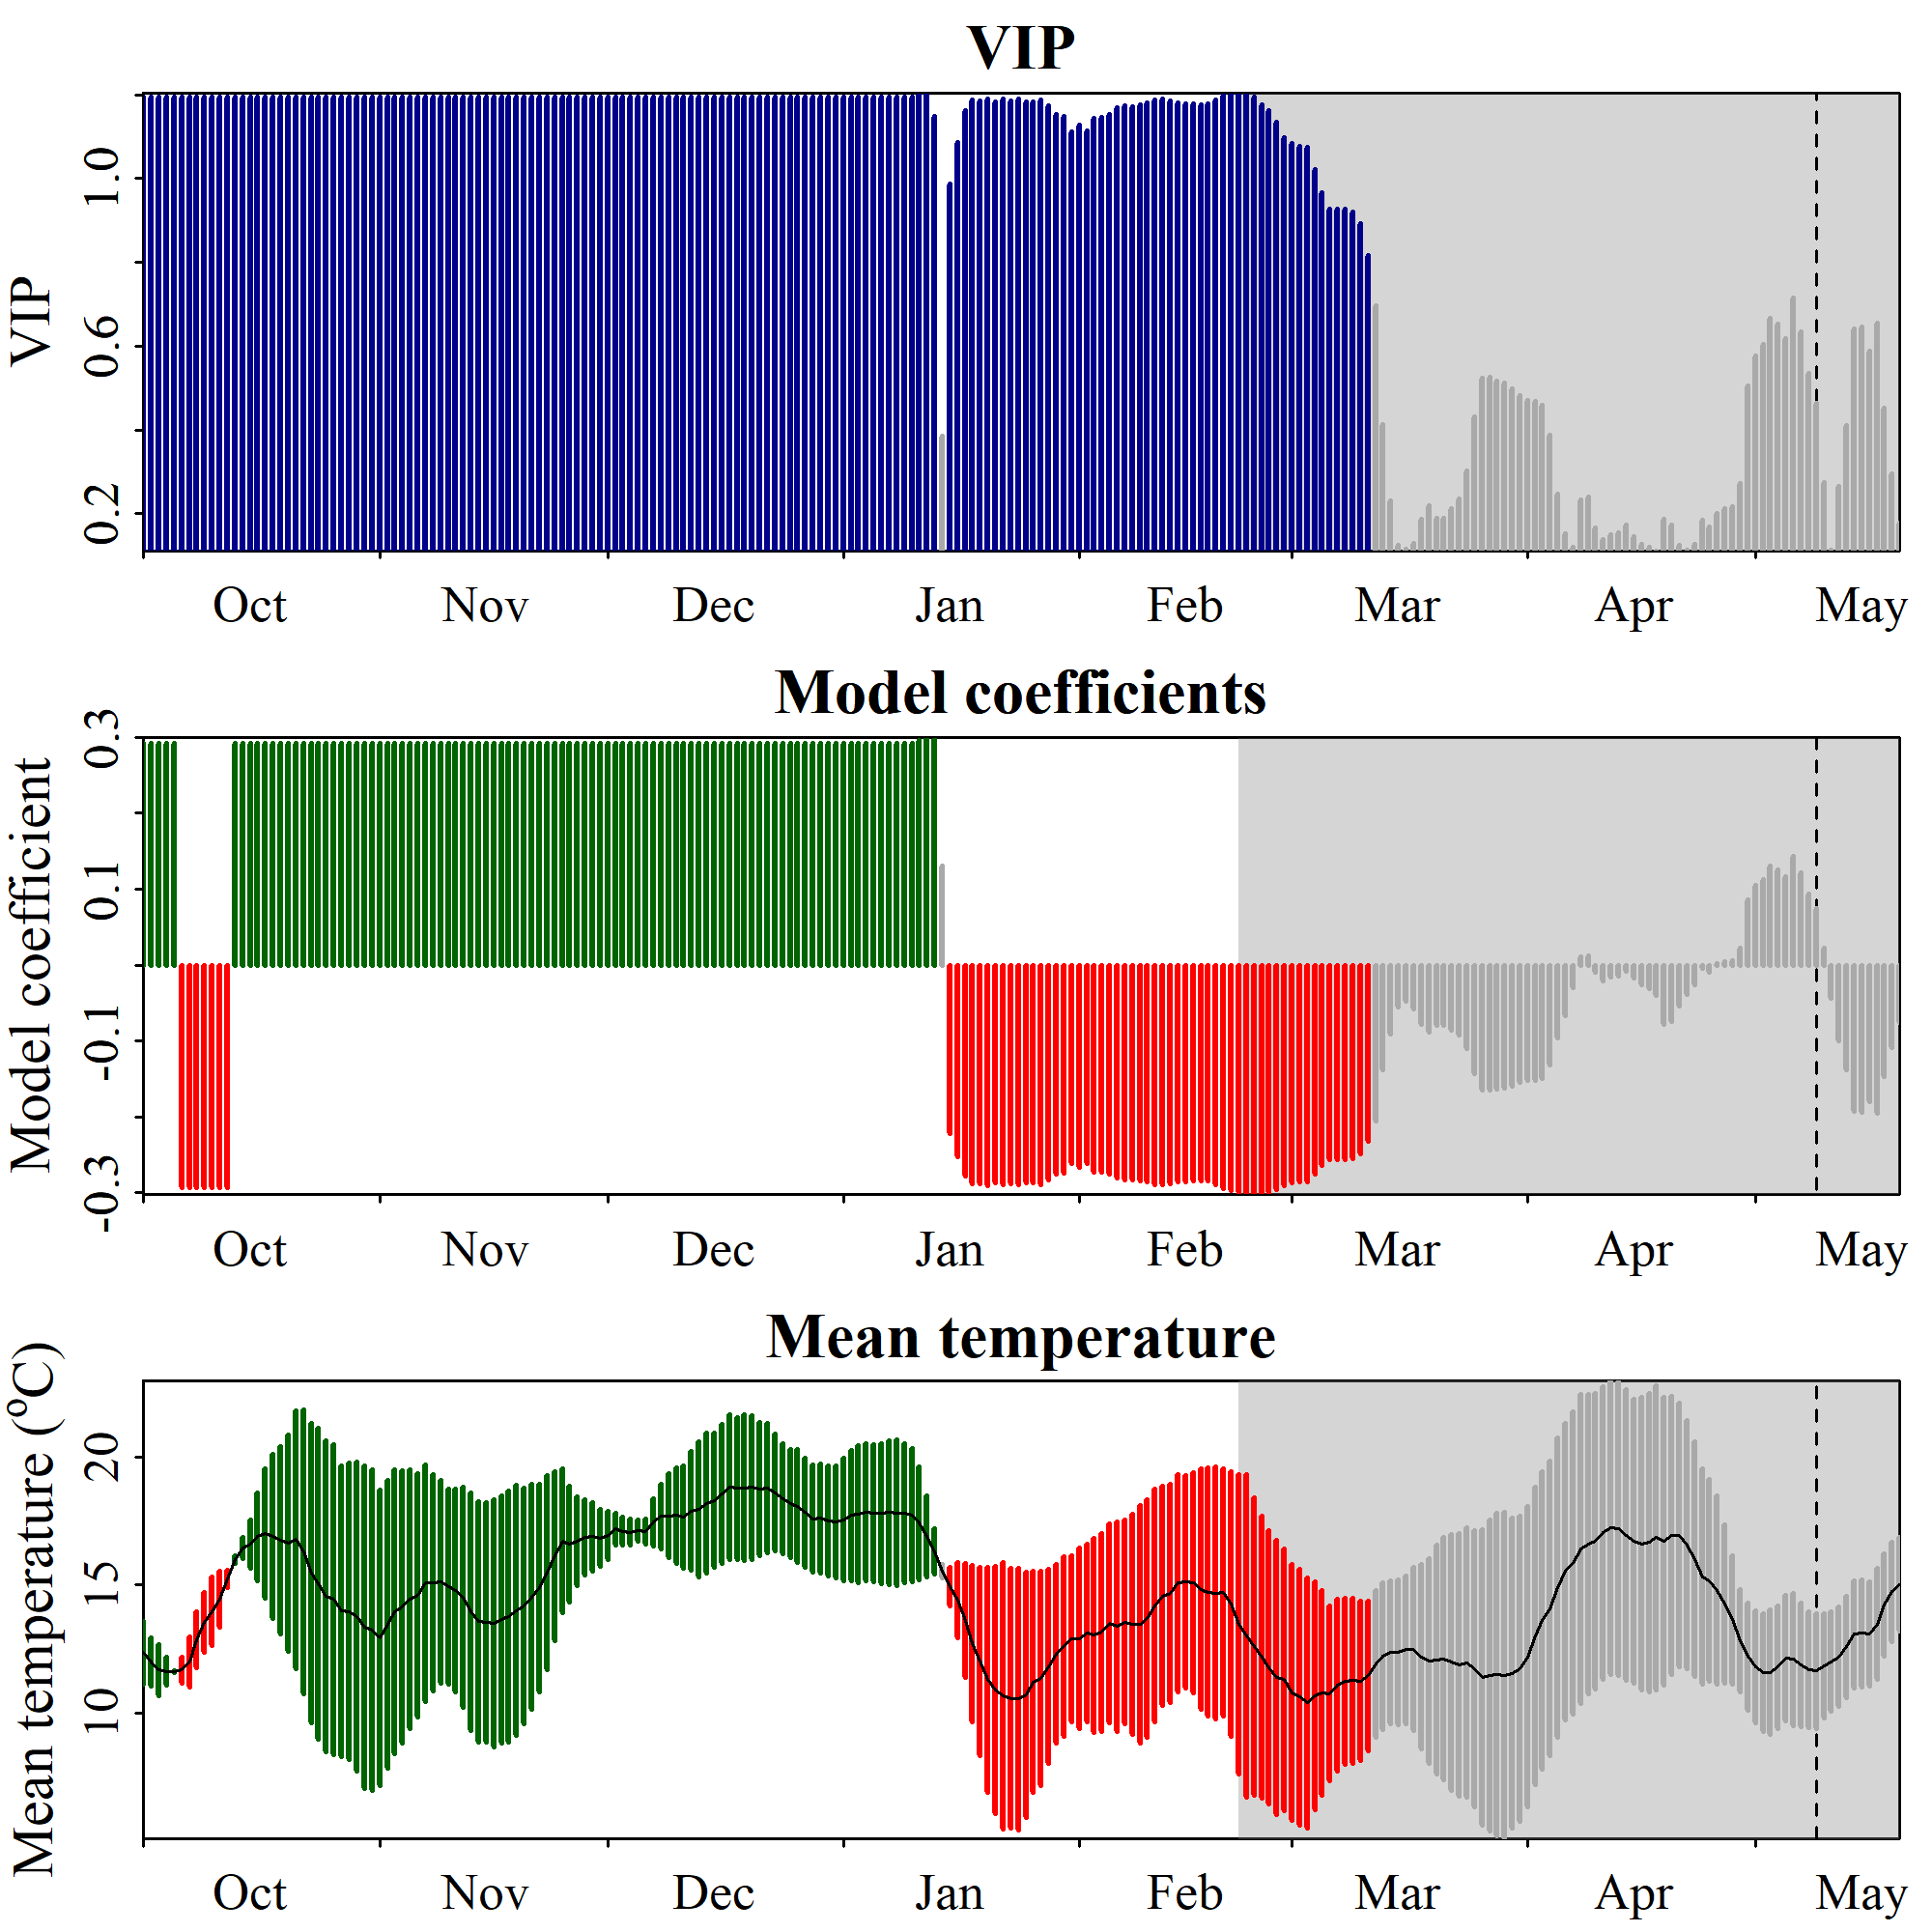

Data behind this chart, as committed beside it:
Date, JDay, Coef, VIP, Tmean, Tstdev
1001, -91, 0.2927, 1.195, 12.36, 1.221
1002, -90, 0.2927, 1.195, 11.99, 0.9285
1003, -89, 0.2927, 1.195, 11.67, 0.9934
1004, -88, 0.2927, 1.195, 11.63, 0.5554
1005, -87, 0.2927, 1.195, 11.61, 0.02802
1006, -86, -0.2927, 1.195, 11.68, 0.4976
1007, -85, -0.2927, 1.195, 11.99, 0.9921
1008, -84, -0.2927, 1.195, 12.85, 1.095
1009, -83, -0.2927, 1.195, 13.55, 1.172
1010, -82, -0.2927, 1.195, 13.97, 1.335
1011, -81, -0.2927, 1.195, 14.44, 1.103
1012, -80, -0.2927, 1.195, 15.26, 0.3341
1013, -79, 0.2927, 1.195, 16, 0.1361
1014, -78, 0.2927, 1.195, 16.45, 0.4095
1015, -77, 0.2927, 1.195, 16.61, 0.9474
1016, -76, 0.2927, 1.195, 16.9, 1.718
1017, -75, 0.2927, 1.195, 17.03, 2.536
1018, -74, 0.2927, 1.195, 16.9, 3.205
1019, -73, 0.2927, 1.195, 16.75, 3.667
1020, -72, 0.2927, 1.195, 16.66, 4.23
1021, -71, 0.2927, 1.195, 16.78, 5.043
1022, -70, 0.2927, 1.195, 16.29, 5.558
1023, -69, 0.2927, 1.195, 15.47, 5.866
1024, -68, 0.2927, 1.195, 15.06, 6.084
1025, -67, 0.2927, 1.195, 14.57, 6.073
1026, -66, 0.2927, 1.195, 14.44, 6.071
1027, -65, 0.2927, 1.195, 13.98, 5.681
1028, -64, 0.2927, 1.195, 13.97, 5.799
1029, -63, 0.2927, 1.195, 13.76, 6.05
1030, -62, 0.2927, 1.195, 13.36, 6.324
1031, -61, 0.2927, 1.195, 13.25, 6.267
1101, -60, 0.2927, 1.195, 12.96, 5.78
1102, -59, 0.2927, 1.195, 13.47, 5.628
1103, -58, 0.2927, 1.195, 13.95, 5.56
1104, -57, 0.2927, 1.195, 14.15, 5.332
1105, -56, 0.2927, 1.195, 14.45, 5.075
1106, -55, 0.2927, 1.195, 14.6, 4.748
1107, -54, 0.2927, 1.195, 15.08, 4.639
1108, -53, 0.2927, 1.195, 15.09, 4.236
1109, -52, 0.2927, 1.195, 15.12, 3.96
1110, -51, 0.2927, 1.195, 14.95, 3.815
1111, -50, 0.2927, 1.195, 14.8, 3.963
1112, -49, 0.2927, 1.195, 14.54, 4.308
1113, -48, 0.2927, 1.195, 13.95, 4.65
1114, -47, 0.2927, 1.195, 13.56, 4.709
1115, -46, 0.2927, 1.195, 13.54, 4.695
1116, -45, 0.2927, 1.195, 13.52, 4.833
1117, -44, 0.2927, 1.195, 13.66, 4.824
1118, -43, 0.2927, 1.195, 13.78, 4.905
1119, -42, 0.2927, 1.195, 14.01, 4.897
1120, -41, 0.2927, 1.195, 14.18, 4.611
1121, -40, 0.2927, 1.195, 14.53, 4.403
1122, -39, 0.2927, 1.195, 14.89, 4.065
1123, -38, 0.2927, 1.195, 15.5, 3.801
1124, -37, 0.2927, 1.195, 16.15, 3.307
1125, -36, 0.2927, 1.195, 16.72, 2.816
1126, -35, 0.2927, 1.195, 16.62, 2.266
1127, -34, 0.2927, 1.195, 16.72, 1.753
1128, -33, 0.2927, 1.195, 16.86, 1.472
1129, -32, 0.2927, 1.195, 16.89, 1.35
... 172 more rows
